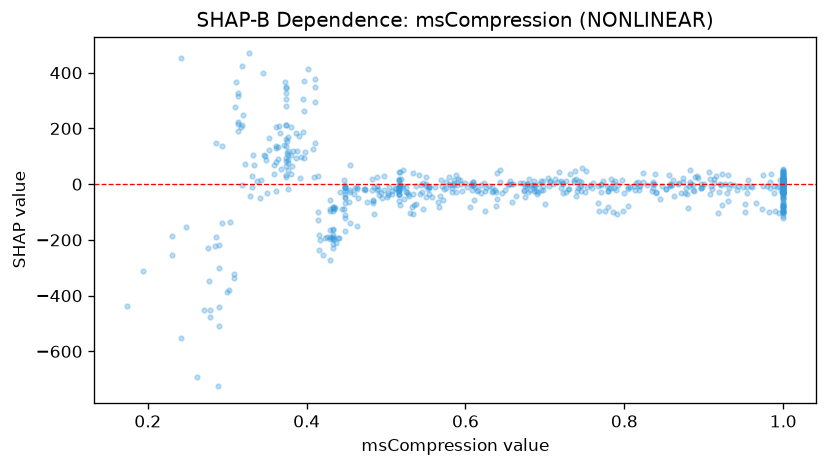

The table this chart was drawn from, first rows:
feature_value, shap_value
0.579, 0.2067
0.781, -14.04
0.771, -4.34
0.448, -10.6
0.432, -194.2
0.913, 18.25
0.464, -11.46
1.0, -31.44
0.415, -182.7
0.723, 0.1727
0.455, -19.22
0.739, 18.5
0.815, 4.159
0.609, -4.005
0.576, -14.94
1.0, 51.66
0.77, -0.3667
0.66, 0.409
0.426, -190.6
0.411, 148.7
0.527, -36.05
0.82, -6.965
0.342, 16.56
0.84, -28.99
1.0, -7.561
0.331, -11.87
1.0, 16.5
1.0, -29.26
0.387, 92.72
0.836, 7.063
1.0, -28.83
0.542, 31.38
0.92, 1.114
0.29, -300.7
0.812, -7.27
0.75, -29.53
0.686, -25.23
0.436, -85.41
0.497, 28.99
0.473, -19.04
0.55, -7.656
0.672, 4.304
1.0, -5.975
0.817, 7.406
1.0, -10.63
1.0, 4.24
0.638, -27.42
0.634, -26.83
0.938, -3.484
0.989, -31.41
0.318, 424.1
1.0, 37.17
0.433, -84.65
1.0, 10.89
0.383, 117.4
0.516, -22.72
0.9, -0.3975
0.31, 278.5
0.653, -2.521
0.989, -7.706
... 578 more rows
